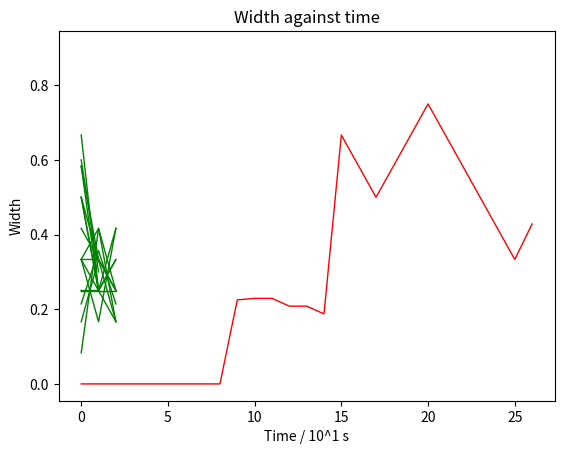
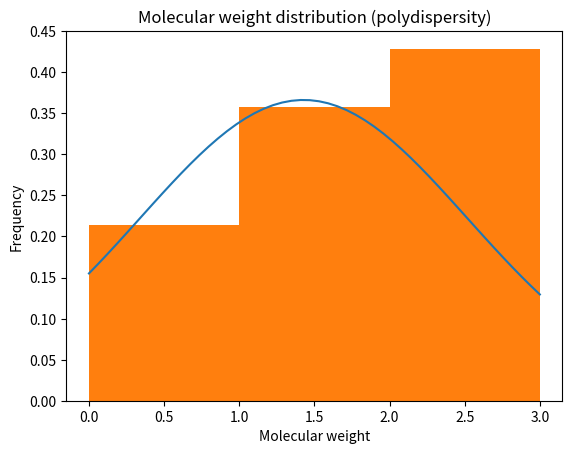
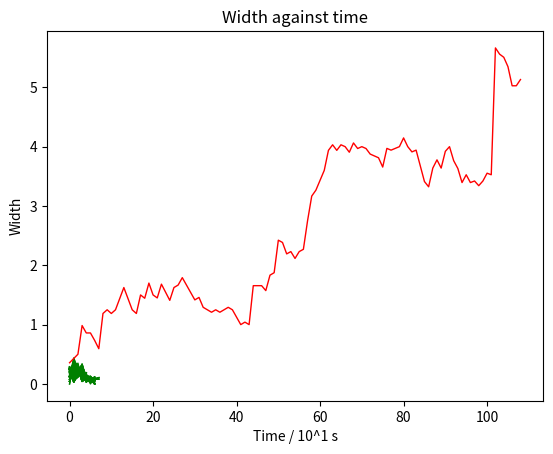
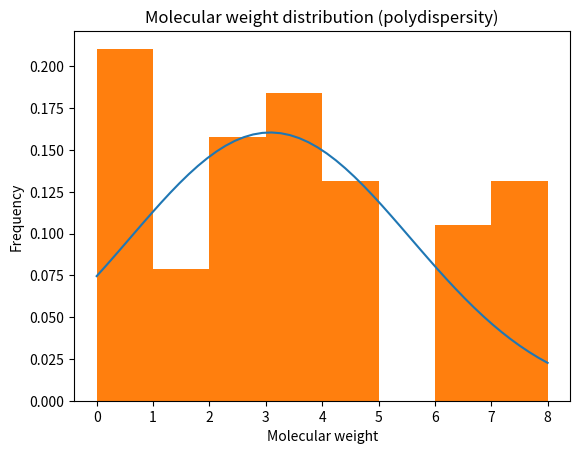
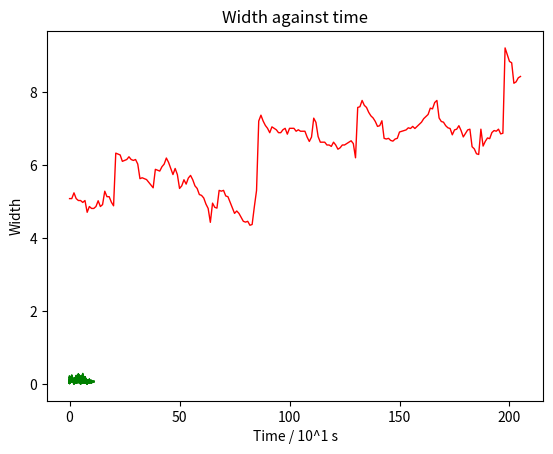
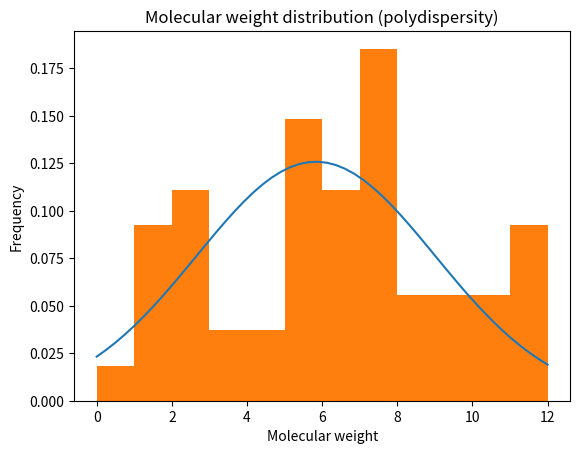

Write Python code to recreate these figures, in order.
#!/usr/bin/env python
# coding: utf-8

import numpy as np
from numpy import random as rnd
from matplotlib import pyplot as plt
from scipy.stats import norm
from scipy.constants import Avogadro

class Reactions():
    """Class containing all the possible reactions represented as methods."""
    def __init__(self, a: int, b: int):

        # initial concentrations in units of molars (M), where M = mol/litres, and volume in units of litres
        self.conc_mono = 5 * 10**-3
        self.conc_init = [10**-6, 10**-5][a]
        self.conc_raft = [0, 10**-6, 10**-5][b]
        self.volume = 10**-12

        # initial number of species
        self.monomer = int(self.conc_mono * self.volume * Avogadro)
        self.initiator = self.initiator_0 = int(self.conc_init * self.volume * Avogadro)
        self.numT = int(self.conc_raft * self.volume * Avogadro)
        
        # Polymer radical lists
        self.Rn = []
        self.radTRn = []
        self.TRn = []
        self.adduct = []
        self.product = []
        
        self.X = [11, 21, 31, 32, 33, 41, 42, 43, 51, 52, 53, 54]
        
        # rate constant in units of 1/(hours * M)
        self.rate_constants = {
            "k11": 0.36,
            "k21": 3.6 * 10**7,
            "k31": 3.6 * 10**10,
            "k32": 18 * 10**8,
            "k33": 18 * 10**8,
            "k41": 3.6 * 10**10,
            "k42": 18 * 10**8,
            "k43": 18 * 10**8,
            "k51": 3.6 * 10**11,
            "k52": 3.6 * 10**11,
            "k53": 3.6 * 10**11,
            "k54": 3.6 * 10**11
        }
    
    def rxn11(self):
        """
        Initiation reaction, uses up one initiator and creates two R_0 radicals.
        𝐼 → 2𝑅0⋅
        """
        self.initiator -= 1
        self.Rn += [[1], [1]]
    
    def rxn21(self):
        """
        Propagation reaction, where a monomer reacts with a R_n radical to produce a R_n+1 radical.
        A "0" is appended to a random index in the R_n list, representing attaching the radical site
        to a random monomer unit in the chain.
        𝑅𝑛⋅ + 𝑀 → 𝑅𝑛+1⋅
        """
        random_chain = rnd.randint(len(self.Rn))
        self.Rn[random_chain].append(0)
        self.monomer -= 1
    
    # Pre-equilibrium reactions
    def rxn31(self):
        """
        Reaction of a living polymer radical with a RAFT agent to create a TR_n radical.
        𝑅𝑛⋅ + 𝑇 → ⋅𝑇𝑅𝑛
        """
        num_R1 = [i for i in self.Rn if len(i) > 1]
        rdm = rnd.randint(len(num_R1))
        x = [2] + num_R1[rdm] 
        self.radTRn.append(x)
        
        self.Rn.remove(num_R1[rdm])
        self.numT -= 1
    
    def rxn32(self):
        """
        Reverse of reaction 31, where a TR_n radical splits into a R_n radical and a RAFT agent.
        ⋅𝑇𝑅𝑛 → 𝑅𝑛⋅ + 𝑇
        """
        pp = rnd.randint(len(self.radTRn))
        u = self.radTRn[pp][1:] 
        self.Rn.append(u)
        
        del self.radTRn[pp]
        self.numT += 1
    
    def rxn33(self):
        """
        A TR_n radical ejects an R_0 radical and
        produces a terminated TR_n molecule chain.
        ⋅𝑇𝑅𝑛 → 𝑅0⋅ + 𝑇𝑅𝑛
        """
        random_target = rnd.randint(len(self.radTRn)) 
        self.TRn.append(self.radTRn[random_target])
        
        del self.radTRn[random_target]
        self.Rn.append([1])
    
    # Core equilibrium reactions
    def rxn41(self):
        """
        An R_n radical reacts with a TR_m molecule 
        to form the adduct R_n⋅TR_m.
        𝑅𝑛⋅ + 𝑇𝑅𝑚 → 𝑅𝑛⋅𝑇𝑅𝑚
        """
        num_R1 = [i for i in self.Rn if len(i) > 1]
        
        pp1 = rnd.randint(len(num_R1))
        pp2 = rnd.randint(len(self.TRn))
        
        self.adduct.append(num_R1[pp1] + self.TRn[pp2])
        self.Rn.remove(num_R1[pp1])
        del self.TRn[pp2]
        
    def rxn42(self):
        """
        Reverse of reaction 41, where an R_n⋅TR_m adduct splits into
        an R_n radical and a TR_m molecule.
        𝑅𝑛⋅𝑇𝑅𝑚 → 𝑅𝑛⋅ + 𝑇𝑅𝑚
        """
        pp = rnd.randint(len(self.adduct))
        x = self.adduct[pp].index(2)
        self.Rn.append(self.adduct[pp][:x]) 
        self.TRn.append(self.adduct[pp][x:])
        del self.adduct[pp]
    
    def rxn43(self):
        """
        An R_n⋅TR_m adduct splits into a TR_n molecule and a
        R_m⋅ radical.
        𝑅𝑛⋅𝑇𝑅𝑚 → 𝑇𝑅𝑛 + 𝑅𝑚⋅
        """
        pp = rnd.randint(len(self.adduct))
        x = self.adduct[pp].index(2)
        self.TRn.append([2] + self.adduct[pp][:x]) 
        self.Rn.append(self.adduct[pp][x+1:]) 
        del self.adduct[pp]
    
    # Termination reactions
    def rxn51(self):
        """
        An R_n radical and R_m radical combine to form a P_m+n polymer chain.
        𝑅𝑛⋅ + 𝑅𝑚⋅ → 𝑃𝑛+𝑚
        """
        num_R1 = [i for i in self.Rn if len(i) > 1]
        
        pp1 = rnd.randint(len(num_R1))
        pp2 = rnd.randint(len(num_R1) - 1)
        
        self.product.append(num_R1[pp1] + num_R1[pp2])
        self.Rn.remove(num_R1[pp1])
        self.Rn.remove(num_R1[pp2])
    
    def rxn52(self):
        """
        An R_n radical and R_m radical produce a P_n chain and a P_m chain.
        𝑅𝑛⋅ + 𝑅𝑚⋅ → 𝑃𝑛 + 𝑃𝑚
        """
        num_R1 = [i for i in self.Rn if len(i) > 1]
        
        pp1 = rnd.randint(len(num_R1))
        pp2 = rnd.randint(len(num_R1) - 1)
        
        self.product.append(num_R1[pp1])
        self.product.append(num_R1[pp2])
        
        self.Rn.remove(num_R1[pp1])
        self.Rn.remove(num_R1[pp2])

    def rxn53(self):
        """
        An R_n⋅TR_m adduct combines with an R_0 radical to form a P_m+n chain.
        𝑅𝑛⋅𝑇𝑅𝑚 + 𝑅0⋅ → 𝑃𝑛+𝑚
        """
        pp = rnd.randint(len(self.adduct))
        self.product.append(self.adduct[pp] + [1])
        self.Rn.remove([1])
        del self.adduct[pp]
    
    def rxn54(self):
        """
        An R_n⋅TR_m adduct combines with an R_s radical to form a P_m+n+s chain.
        𝑅𝑛⋅𝑇𝑅𝑚 + 𝑅𝑠⋅ → 𝑃𝑛+𝑚+𝑠
        """
        num_R1 = [i for i in self.Rn if len(i) > 1]
        
        pp1 = rnd.randint(len(num_R1))
        pp2 = rnd.randint(len(self.adduct))
        
        self.product.append(self.adduct[pp2] + num_R1[pp1])
        self.Rn.remove(num_R1[pp1])
        del self.adduct[pp2]

    def calc_rates(self) -> dict:
        """Returns a dictionary of the rates of each reaction occurring keyed by the reaction name."""
        numR0 = self.Rn.count([1])
        alpha = 1/(Avogadro*self.volume) # conversion factor [mol.litres^-1] that converts particle numbers to molarity conc.
        self.ratedict = {
            11: 
                self.rate_constants["k11"] * 2 * self.initiator*alpha,
            21: 
                self.rate_constants["k21"] * (len(self.Rn)*alpha) * (self.monomer*alpha),
            31: 
                self.rate_constants["k31"] * (len(self.Rn) - numR0)*alpha * self.numT*alpha,
            32: 
                self.rate_constants["k32"] * len(self.radTRn)*alpha,
            33: 
                self.rate_constants["k33"] * len(self.radTRn)*alpha,
            41: 
                self.rate_constants["k41"] * (len(self.Rn) - numR0)*alpha * len(self.TRn)*alpha,
            42: 
                self.rate_constants["k42"] * len(self.adduct)*alpha,
            43: 
                self.rate_constants["k43"] * len(self.adduct)*alpha,
            51: 
                self.rate_constants["k51"] * (len(self.Rn) - numR0)*alpha * (len(self.Rn) - numR0-1)*alpha,
            52: 
                self.rate_constants["k52"] * (len(self.Rn) - numR0)*alpha * (len(self.Rn) - numR0-1)*alpha,
            53: 
                self.rate_constants["k53"] * len(self.adduct)*alpha *  numR0*alpha,
            54: 
                self.rate_constants["k54"] * len(self.adduct)*alpha * len(self.Rn)*alpha
        }
        return self.ratedict
    
    def run_reaction(self, reaction: int):
        """Runs the selected reaction if conditions match and updates the environment."""
        if reaction == 11 and self.initiator > 0 :
            self.rxn11()
        elif reaction == 21 and len(self.Rn) > 0 and self.monomer > 0:
            self.rxn21()
        elif reaction == 51 and (len(self.Rn) - self.Rn.count([1]) >= 2):
            self.rxn51()
        elif reaction == 52 and (len(self.Rn) - self.Rn.count([1]) > 2):
            self.rxn52()
        elif reaction == 31 and (len(self.Rn) - self.Rn.count([1]) >= 1) and self.numT > 0:
            self.rxn31()
        elif reaction == 32 and len(self.radTRn) > 0:
            self.rxn32()
        elif reaction == 33 and len(self.radTRn) > 0:
            self.rxn33()
        elif reaction == 41 and len(self.TRn) > 0 and (len(self.Rn) - self.Rn.count([1]) > 0):
            self.rxn41()
        elif reaction == 42 and len(self.adduct) > 0:
            self.rxn42()
        elif reaction == 43 and len(self.adduct) > 0:
            self.rxn43()
        elif reaction == 53 and [1] in self.Rn and len(self.adduct) > 0:
            self.rxn53()
        elif reaction == 54 and (len(self.Rn) - self.Rn.count([1]) > 0) and len(self.adduct) > 0:
            self.rxn54()

    def number_of_R(self, num: int) -> int:
        """This function returns the number of R(num) radicals where num is the number of monomers."""
        length = len([radical for radical in self.Rn if len(radical) == num+1])
        return length

    def new_constants(self):
        """"
        Changes the values of k31, k32, k51, and their related rate constants to
        random integer values between 10**-1 and 10 times their original values.
        """
        #self.rate_constants["k31"] = self.rate_constants["k41"] = int(rnd.uniform(0.1, 10) * 3.6 * 10**10)
        
        #self.rate_constants["k32"] = self.rate_constants["k33"] = int(rnd.uniform(0.1, 10) * 18 * 10**8)
        #self.rate_constants["k42"] = self.rate_constants["k43"] = int(rnd.uniform(0.1, 10) * 18 * 10**8)
        
        #self.rate_constants["k51"] = self.rate_constants["k52"] = int(rnd.uniform(0.1, 10) * 3.6 * 10**11)
        #self.rate_constants["k53"] = self.rate_constants["k54"] = int(rnd.uniform(0.1, 10) * 3.6 * 10**11)
        
        self.rate_constants["k31"] = self.rate_constants["k41"] = 2 * self.rate_constants["k31"]
        
        self.rate_constants["k32"] = self.rate_constants["k33"] = 2 * self.rate_constants["k32"]
        self.rate_constants["k42"] = self.rate_constants["k43"] = 2 * self.rate_constants["k42"]
        
        self.rate_constants["k51"] = self.rate_constants["k52"] = 2 * self.rate_constants["k51"]
        self.rate_constants["k53"] = self.rate_constants["k54"] = 2 * self.rate_constants["k53"]
        
    def run_simulation(self, maxtime: int):
        """Runs the simulation until sum of reaction rates equal 0 or maximum simulation time is reached."""
        time = 0
        self.tenMult = 0
        self.width = []
        plt.figure()
        while time < maxtime:
            # calculate rates of each potential reaction and convert them to a numpy array
            rate_dictionary = self.calc_rates()
            rates = np.array(list(rate_dictionary.values()))

            if sum(rates) < 10**-8:
                print("Reactions stop as total rates equal 0.")
                break

            if self.initiator == self.initiator_0:
                self.run_reaction(11)
            else:
                # Choose a reaction from the reaction list with weights determined by their probabilities
                probabilities = rates / sum(rates)
                reaction = rnd.choice(self.X, p=probabilities)
                self.run_reaction(reaction)

            # Update time: Calculate tau, the time passed from the last reaction
            rd = rnd.rand()
            tau = np.log(1 / rd) / sum(rates) / 3600 
            time += tau
            
            # Find length of the longest radical chain
            #if self.Rn != []: max_length = max([len(chain) for chain in self.Rn]) - 1
            #else: max_length = 0
            max_length = max([len(chain) for chain in self.Rn]) - 1
            # Creates a list of the amount of radicals R(n)
            #radicalnum = [self.number_of_R(n) for n in range(max_length)] #replace with just length of Rn?

            if time > self.tenMult * 10:
                
                # List of probabilities of finding R_n over every other present chain length
                self.P_n = [self.number_of_R(n)/len(self.Rn) for n in range(max_length)]
                
                # Plot P(n) against n
                x = [i for i in range(len(self.P_n))]
                y = self.P_n
                plt.plot(x, y, 'g-', linewidth = 1.0)
                plt.xlabel('Chain length, n')
                plt.ylabel('Probability')
                plt.title(f'Probability against chain length: {time} s')
                #plt.show()
                
                # width values
                n = np.array([i for i in range(len(self.P_n))])
                self.P_n = np.array(self.P_n)
                n_mean = np.mean(n)
                W = np.sum((n - n_mean)**2 * self.P_n)
                self.width.append(W)
                
                self.tenMult += 1
                
        plt.show() #test
                
        # Plot width as a function of time
        time_label = [i for i in range(self.tenMult)]
        plt.plot(time_label, self.width, 'r-', linewidth = 1.0)
        plt.xlabel('Time / 10^1 s')
        plt.ylabel('Width')
        plt.title('Width against time')
        plt.show()

        # Plot the probability density function of molecular weight
        plt.figure()
        chain_lengths = np.array([chain.count(0) for chain in self.Rn])
        std = np.std(chain_lengths, ddof=1)
        mean = np.mean(chain_lengths)
        domain = np.linspace(np.min(chain_lengths), np.max(chain_lengths))
        
        plt.plot(domain, norm.pdf(domain,mean,std))
        plt.hist(chain_lengths, bins=int(max(chain_lengths)), density=True)
        
        plt.xlabel('Molecular weight')
        plt.ylabel('Frequency')
        plt.title('Molecular weight distribution (polydispersity)')
        plt.show()
        
if __name__ == "__main__":
    # List to store the Rn values over the different initial conditions
    Rn_list = []

    # List to store the rate constant values over the different initial conditions
    k_list = []

    ### LOOP OVER INITIAL CONDITIONS ###

    rxndet = Reactions(a=0, b=0)
            
    for iteration in range(3):
        
        k_list.append([rxndet.rate_constants["k31"], rxndet.rate_constants["k32"], rxndet.rate_constants["k51"]])
        
        print(f"Initial condition {iteration+1} is {k_list[iteration]}.")

        rxndet.run_simulation(maxtime=3600)

        Rn_list.append(rxndet.Rn)

        rxndet.new_constants()